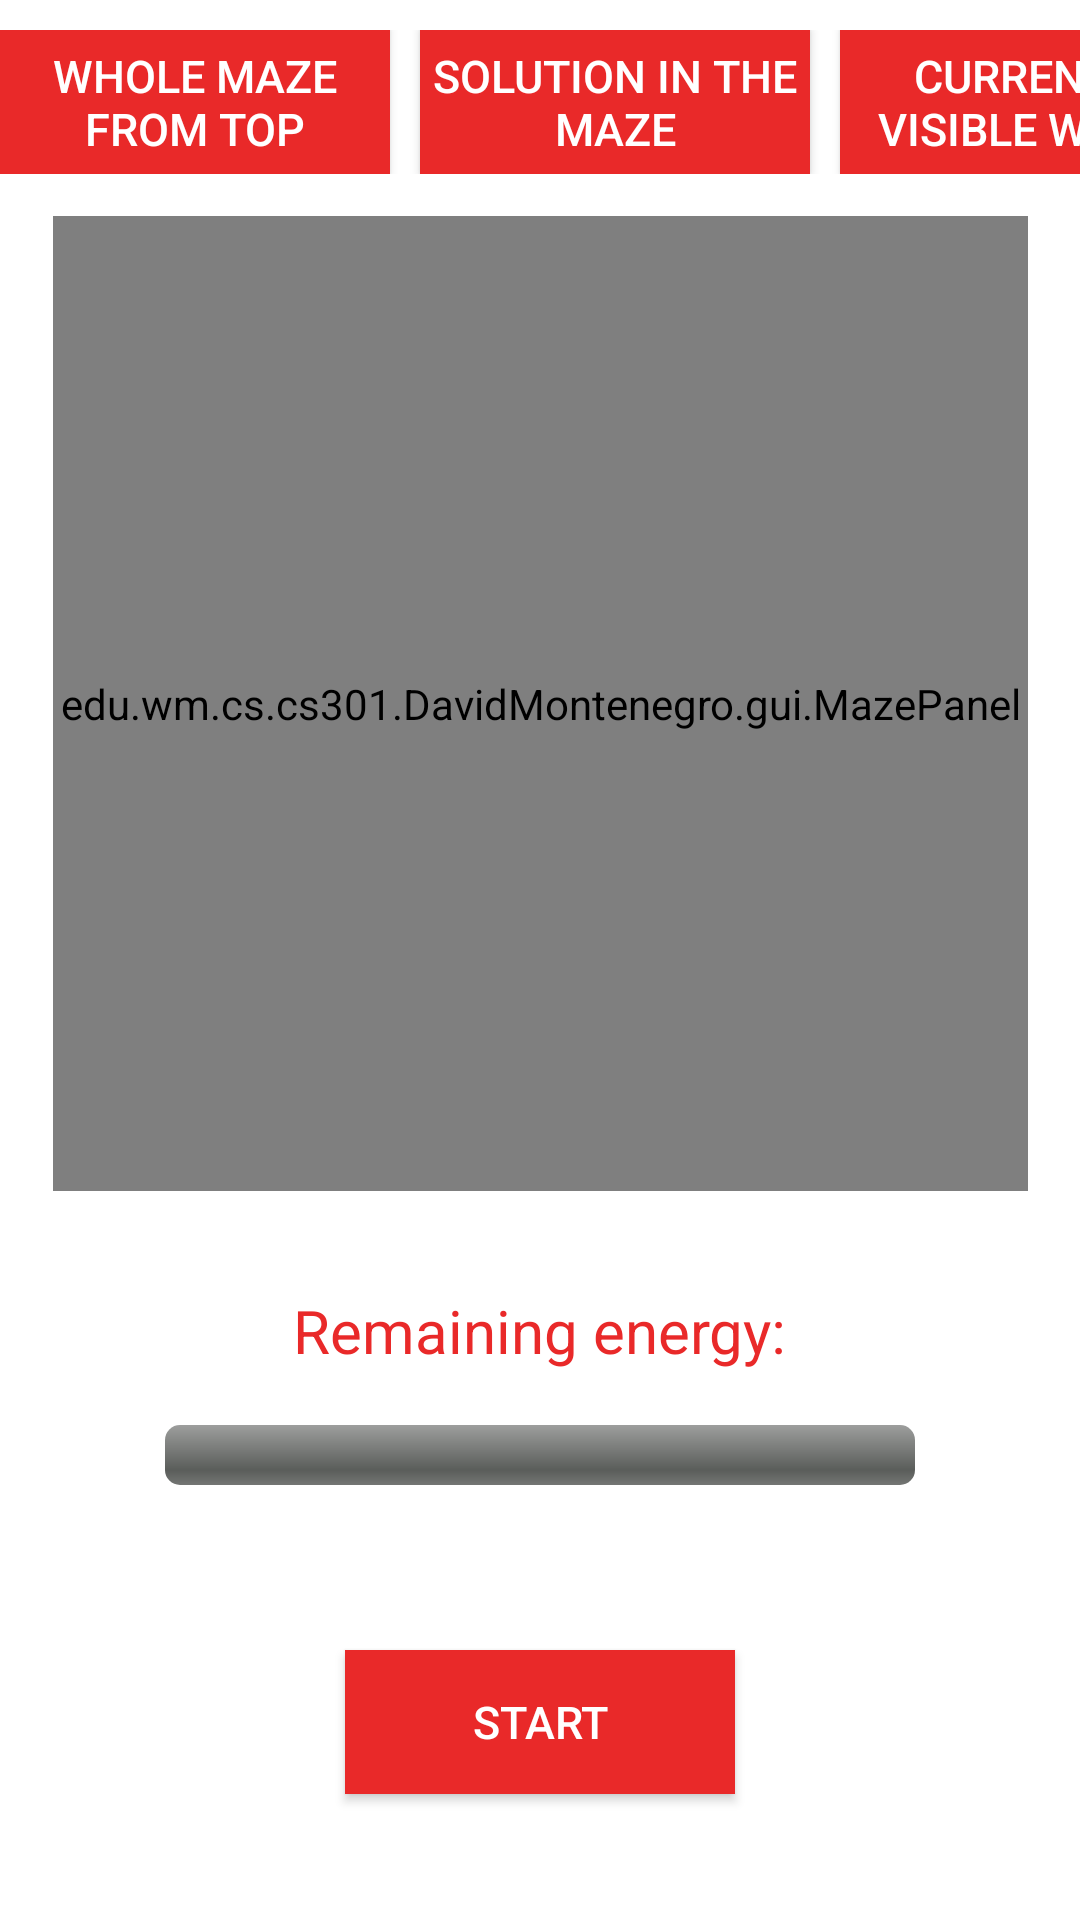

This screen was rendered from an Android layout file. Write that file and the resources it references.
<!-- AndroidManifest.xml: application theme Theme.AMazeByDavidMontenegro -->
<!-- res/layout/activity_play_animation.xml -->
<?xml version="1.0" encoding="utf-8"?>
<androidx.constraintlayout.widget.ConstraintLayout xmlns:android="http://schemas.android.com/apk/res/android"
    xmlns:app="http://schemas.android.com/apk/res-auto"
    xmlns:tools="http://schemas.android.com/tools"
    android:layout_width="match_parent"
    android:layout_height="match_parent"
    tools:context=".gui.PlayAnimationActivity">

    <LinearLayout
        android:layout_width="wrap_content"
        android:layout_height="wrap_content"
        android:layout_marginTop="10dp"
        android:orientation="horizontal"
        app:layout_constraintTop_toTopOf="parent"
        app:layout_constraintLeft_toLeftOf="parent"
        app:layout_constraintRight_toRightOf="parent">

        <ToggleButton
            android:id="@+id/wholeMazeAni"
            android:layout_width="130dp"
            android:layout_height="wrap_content"
            android:layout_marginRight="10dp"
            android:checked="false"
            android:background="@color/red"
            android:textOff="@string/wholeMaze"
            android:textOn="@string/wholeMaze"
            android:textColor="@color/white"
            android:textSize="15sp" />

        <ToggleButton
            android:id="@+id/solutionAni"
            android:layout_width="130dp"
            android:layout_height="wrap_content"
            android:checked="false"
            android:background="@color/red"
            android:textOff="@string/solution"
            android:textOn="@string/solution"
            android:textColor="@color/white"
            android:textSize="15sp" />

        <ToggleButton
            android:id="@+id/visibleWallsAni"
            android:layout_width="130dp"
            android:layout_height="wrap_content"
            android:layout_marginLeft="10dp"
            android:checked="false"
            android:background="@color/red"
            android:textOff="@string/visible"
            android:textOn="@string/visible"
            android:textColor="@color/white"
            android:textSize="15sp" />

    </LinearLayout>

    <edu.wm.cs.cs301.DavidMontenegro.gui.MazePanel
        android:id="@+id/mazePanelAni"
        android:layout_width="325dp"
        android:layout_height="325dp"
        android:layout_marginTop="72dp"
        app:layout_constraintLeft_toLeftOf="parent"
        app:layout_constraintRight_toRightOf="parent"
        app:layout_constraintTop_toTopOf="parent" />

    <TextView
        android:id="@+id/remainingEnergy"
        android:layout_width="wrap_content"
        android:layout_height="wrap_content"
        android:layout_marginTop="15dp"
        android:padding="18dp"
        android:text="@string/energy"
        android:textColor="@color/red"
        android:textSize="20sp"
        app:layout_constraintLeft_toLeftOf="parent"
        app:layout_constraintRight_toRightOf="parent"
        app:layout_constraintTop_toBottomOf="@id/mazePanelAni" />

    <ProgressBar
        android:id="@+id/energyProgress"
        style="@android:style/Widget.ProgressBar.Horizontal"
        android:layout_width="250dp"
        android:layout_height="wrap_content"
        app:layout_constraintLeft_toLeftOf="parent"
        app:layout_constraintRight_toRightOf="parent"
        app:layout_constraintTop_toBottomOf="@id/remainingEnergy" />

    <ToggleButton
        android:id="@+id/start"
        android:layout_width="130dp"
        android:layout_height="wrap_content"
        android:layout_marginTop="55dp"
        android:checked="false"
        android:background="@color/red"
        android:textOff="@string/start"
        android:textOn="@string/stop"
        android:textColor="@color/white"
        android:textSize="15sp"
        app:layout_constraintLeft_toLeftOf="parent"
        app:layout_constraintRight_toRightOf="parent"
        app:layout_constraintTop_toBottomOf="@id/energyProgress" />

</androidx.constraintlayout.widget.ConstraintLayout>
<!-- resources referenced by this layout -->
<resources>
  <color name="red">#e92929</color>
  <color name="white">#FFFFFFFF</color>
  <string name="energy">Remaining energy:</string>
  <string name="solution">Solution in the Maze</string>
  <string name="start">Start</string>
  <string name="stop">Start</string>
  <string name="visible">Currently Visible Walls</string>
  <string name="wholeMaze">Whole Maze From Top</string>
  <style name="Theme.AMazeByDavidMontenegro" parent="Theme.MaterialComponents.DayNight.DarkActionBar">
          
          <item name="colorPrimary">@color/purple_500</item>
          <item name="colorPrimaryVariant">@color/purple_700</item>
          <item name="colorOnPrimary">@color/white</item>
          
          <item name="colorSecondary">@color/teal_200</item>
          <item name="colorSecondaryVariant">@color/teal_700</item>
          <item name="colorOnSecondary">@color/black</item>
          
          <item name="android:statusBarColor" tools:targetApi="l">?attr/colorPrimaryVariant</item>
          
      </style>
  <color name="purple_500">#FF6200EE</color>
  <color name="purple_700">#FF3700B3</color>
  <color name="teal_200">#FF03DAC5</color>
  <color name="teal_700">#FF018786</color>
  <color name="black">#FF000000</color>
</resources>
